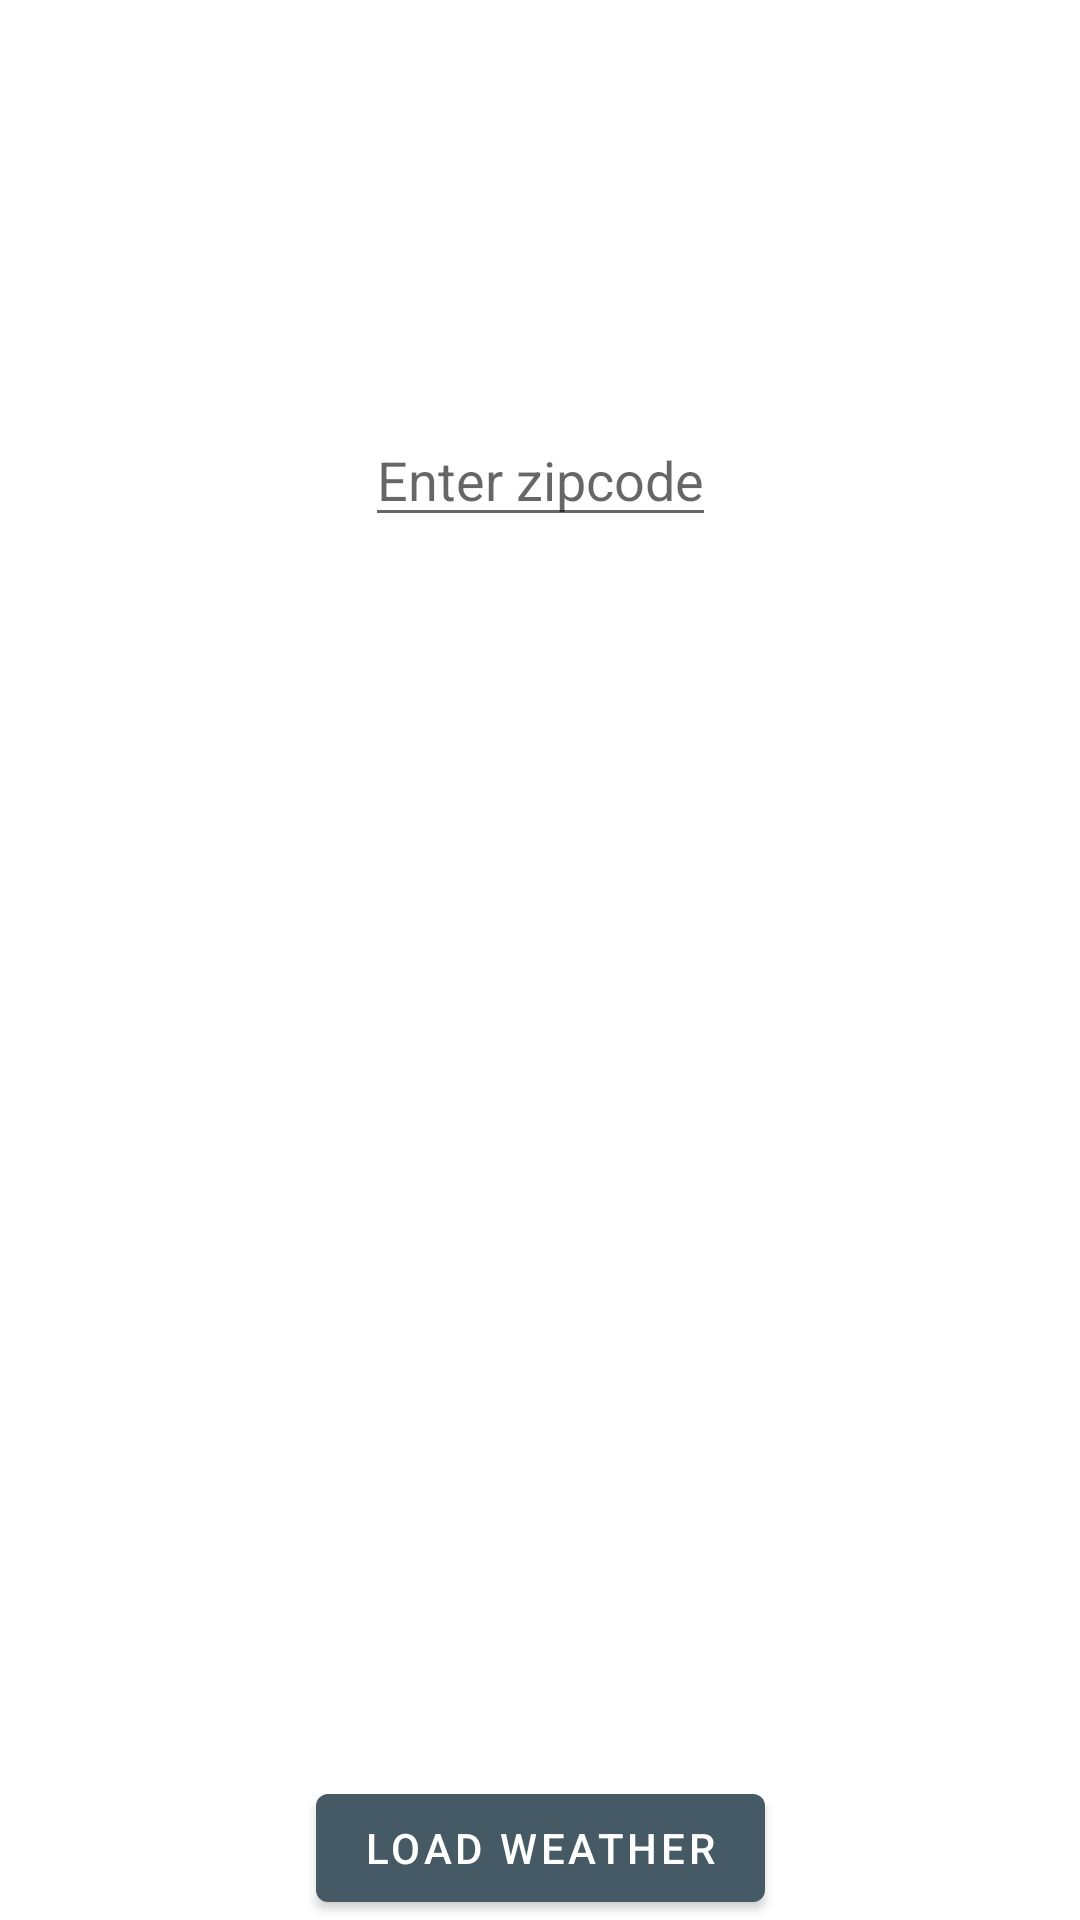

Produce the Android XML layout that renders to this screen, including the resource entries it uses.
<!-- AndroidManifest.xml: application theme AppTheme -->
<!-- res/layout/search_fragment.xml -->
<?xml version="1.0" encoding="utf-8"?>
<androidx.constraintlayout.widget.ConstraintLayout xmlns:android="http://schemas.android.com/apk/res/android"
    xmlns:tools="http://schemas.android.com/tools"
    android:layout_width="match_parent"
    android:layout_height="match_parent"
    xmlns:app="http://schemas.android.com/apk/res-auto"
    tools:context=".search.SearchFragment">

    <EditText
        android:id="@+id/editText"
        android:layout_width="wrap_content"
        android:layout_height="wrap_content"
        android:hint="Enter zipcode"
        app:layout_constraintBottom_toBottomOf="parent"
        app:layout_constraintEnd_toEndOf="parent"
        app:layout_constraintStart_toStartOf="parent"
        app:layout_constraintTop_toTopOf="parent"
        app:layout_constraintVertical_bias="0.23000002" />

    <com.google.android.material.button.MaterialButton
        android:id="@+id/searchButton"
        android:layout_width="wrap_content"
        android:layout_height="wrap_content"
        android:layout_marginTop="24dp"
        android:text="Load Weather"
        app:layout_constraintBottom_toBottomOf="parent"
        app:layout_constraintEnd_toEndOf="parent"
        app:layout_constraintStart_toStartOf="parent"
        app:layout_constraintTop_toBottomOf="@+id/textView"
        app:layout_constraintVertical_bias="0.0" />

</androidx.constraintlayout.widget.ConstraintLayout>
<!-- resources referenced by this layout -->
<resources>
  <style name="AppTheme" parent="Theme.MaterialComponents.Light.DarkActionBar">
  
      
      <item name="colorPrimary">@color/colorPrimary</item>
      <item name="colorPrimaryDark">@color/colorPrimaryDark</item>
      <item name="colorAccent">@color/colorAccent</item>
  
    </style>
  <color name="colorPrimary">#455a64</color>
  <color name="colorPrimaryDark">#384951</color>
  <color name="colorAccent">#fbc02d</color>
</resources>
